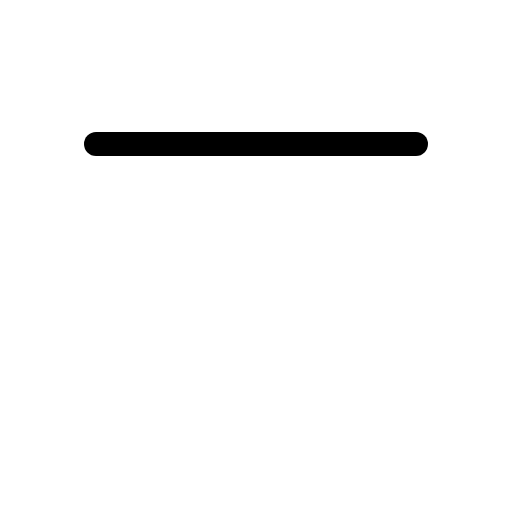
t = 0.00 s
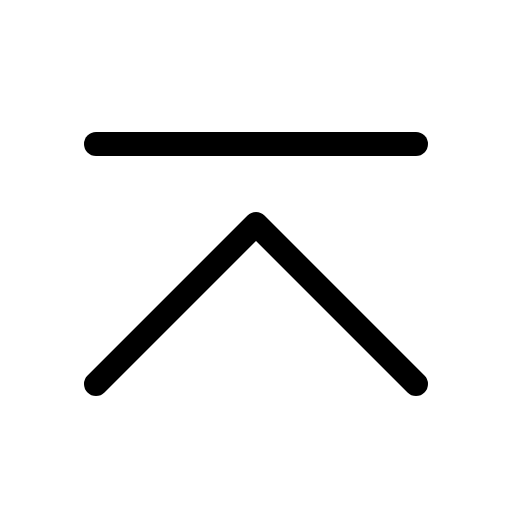
t = 0.68 s
t = 1.05 s: frame unchanged from t = 0.68 s, image omitted
t = 1.80 s: frame unchanged from t = 0.68 s, image omitted
t = 2.18 s: frame unchanged from t = 0.68 s, image omitted
t = 2.93 s: frame unchanged from t = 0.68 s, image omitted

The animated SVG that drew these frames (rendered in a browser with its animation timeline set to each time). Animation: 1 CSS @keyframes rule; one cycle of 3.30 s, repeats indefinitely.

<svg xmlns="http://www.w3.org/2000/svg" viewBox="0 0 256 256">
  <style>
    .draw-line {
      stroke-dasharray: 2000;
      stroke-dashoffset: 0;
    }
    svg:hover .draw-line {
      animation: phosphor-draw-in 3s ease-in-out infinite alternate;
    }
    @keyframes phosphor-draw-in {
      0%   { stroke-dashoffset: 2000; }
      50%  { stroke-dashoffset: 0; }
      100% { stroke-dashoffset: 0; }
    }
  </style><rect width="256" height="256" fill="none"/><polyline points="48 192 128 112 208 192" fill="none" stroke="currentColor" stroke-linecap="round" stroke-linejoin="round" stroke-width="12" class="draw-line" pathLength="1" style="animation-delay: 0s"/><line x1="48" y1="72" x2="208" y2="72" fill="none" stroke="currentColor" stroke-linecap="round" stroke-linejoin="round" stroke-width="12" class="draw-line" pathLength="1" style="animation-delay: 0.3s"/></svg>
